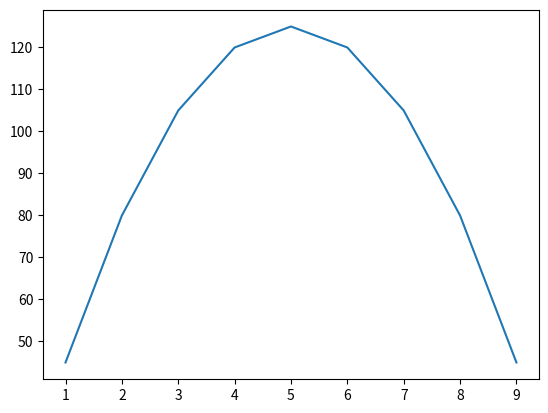

Source code (Python):
import numpy as np
from matplotlib import pyplot as plt

A = np.array([[2,-1,0,0,0,0,0,0,0],
              [-1,2,-1,0,0,0,0,0,0],
              [0,-1,2,-1,0,0,0,0,0],
              [0,0,-1,2,-1,0,0,0,0],
              [0,0,0,-1,2,-1,0,0,0],
              [0,0,0,0,-1,2,-1,0,0],
              [0,0,0,0,0,-1,2,-1,0],
              [0,0,0,0,0,0,-1,2,-1],
              [0,0,0,0,0,0,0,-1,2]])

b = np.array([10,10,10,10,10,10,10,10,10])

y = np.linalg.solve(A, b)
print(f"np.linalg.solve(A, b): {y}")
x = np.array(list(range(1,10)))
print(x)
plt.plot(x,y)
plt.show()